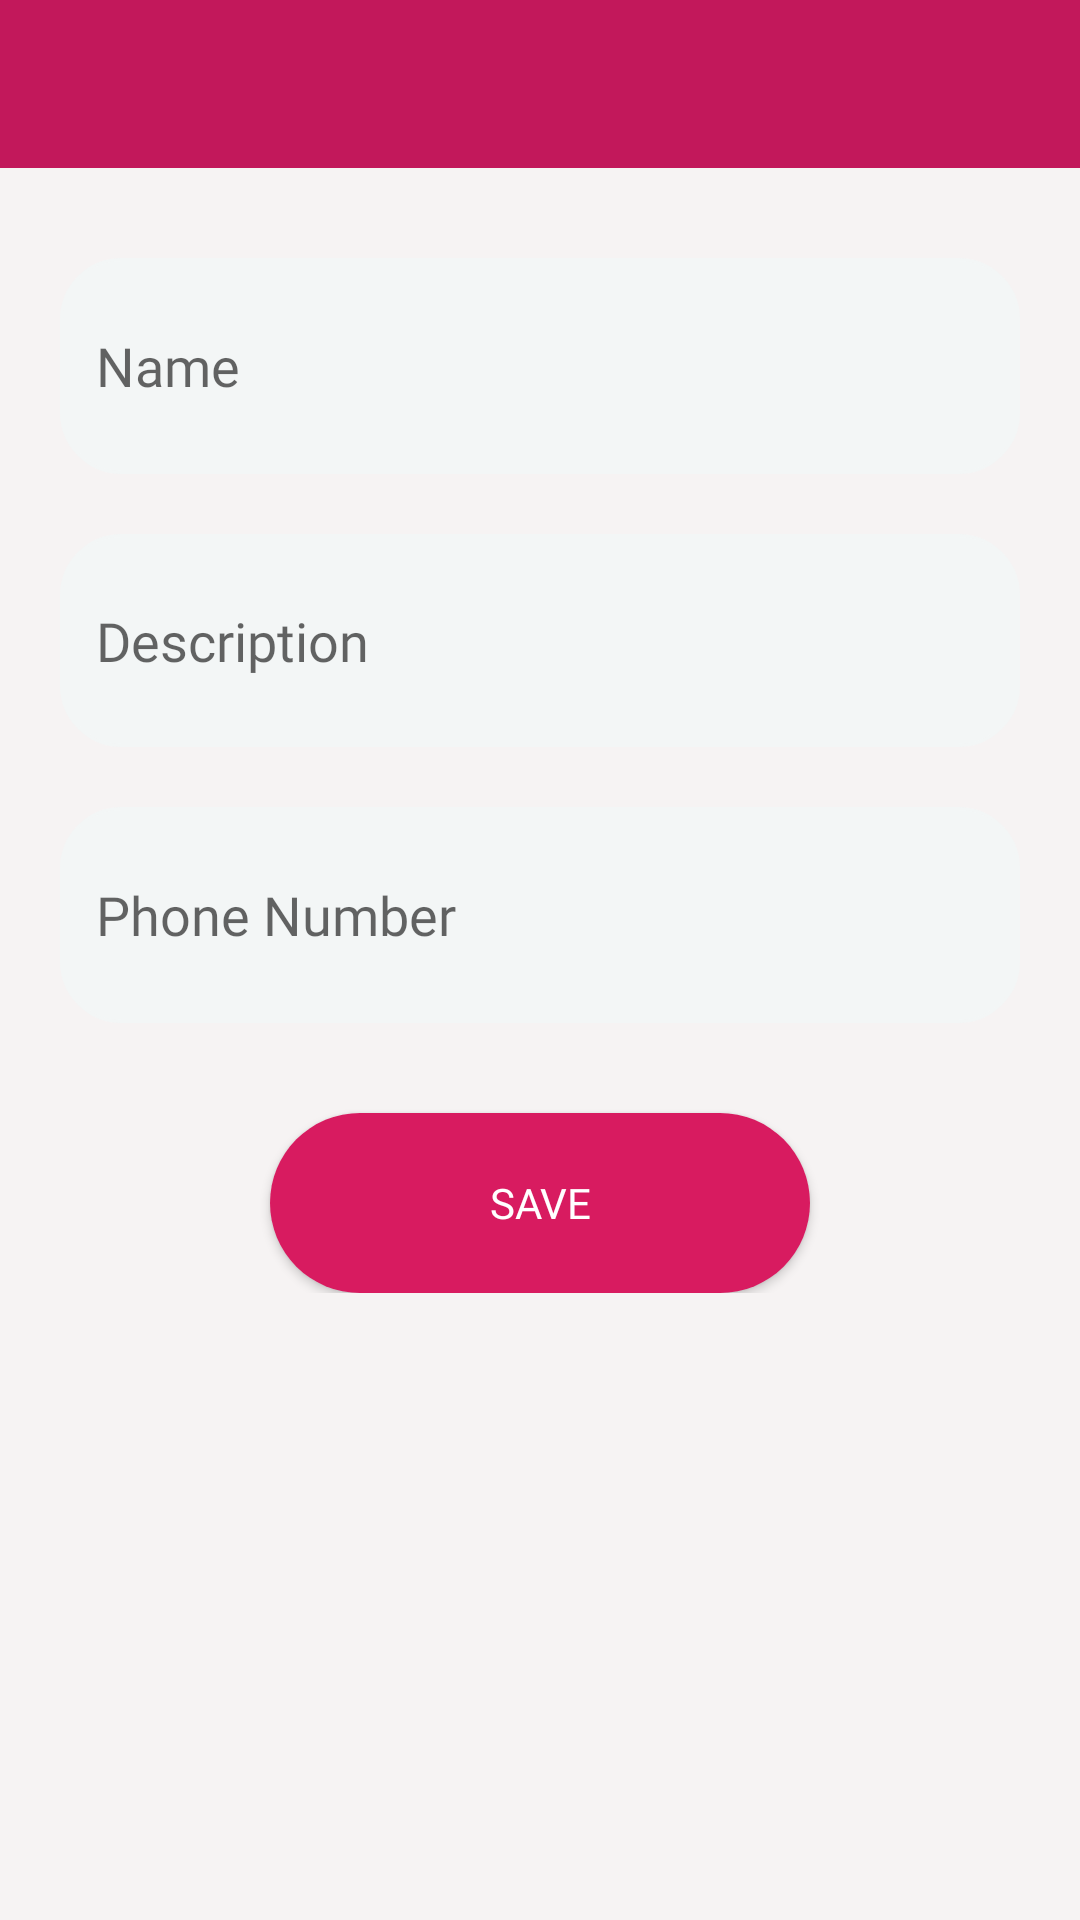

Produce the Android XML layout that renders to this screen, including the resource entries it uses.
<!-- AndroidManifest.xml: application theme AppTheme -->
<!-- res/layout/activity_edit_offer.xml -->
<?xml version="1.0" encoding="utf-8"?>
<ScrollView xmlns:android="http://schemas.android.com/apk/res/android"
    xmlns:app="http://schemas.android.com/apk/res-auto"
    xmlns:tools="http://schemas.android.com/tools"
    android:layout_width="match_parent"
    android:background="@color/allScreenBackground"
    android:layout_height="match_parent"
    tools:context=".EditOfferActivity">

    <LinearLayout
        android:layout_width="match_parent"
        android:layout_height="wrap_content"
        android:orientation="vertical">

        
        <androidx.appcompat.widget.Toolbar
            android:id="@+id/toolbar"
            android:layout_width="match_parent"
            android:layout_height="?attr/actionBarSize"
            android:background="#C2185B"
            app:titleTextColor="@color/white"
            app:layout_constraintTop_toTopOf="parent"
            app:layout_constraintStart_toStartOf="parent"
            app:layout_constraintEnd_toEndOf="parent" />

        <EditText
            android:id="@+id/offer_name_edit_text"
            android:layout_width="320dp"
            android:layout_height="72dp"
            android:layout_gravity="center"
            android:layout_marginTop="30dp"
            android:background="@drawable/rounded_edittext"
            android:backgroundTint="#F3F6F6"
            android:fontFamily="@font/montserratextrabold"
            android:hint="Name"
            android:padding="12dp" />

        <EditText
            android:id="@+id/offer_description_edit_text"
            android:layout_width="320dp"
            android:layout_height="71dp"
            android:layout_gravity="center"
            android:layout_marginTop="20dp"
            android:background="@drawable/rounded_edittext"
            android:backgroundTint="#F3F6F6"
            android:fontFamily="@font/montserratextrabold"
            android:hint="Description"
            android:padding="12dp" />

        <EditText
            android:id="@+id/offer_phone_number_edit_text"
            android:layout_width="320dp"
            android:layout_height="72dp"
            android:layout_gravity="center"
            android:layout_marginTop="20dp"
            android:background="@drawable/rounded_edittext"
            android:backgroundTint="#F3F6F6"
            android:fontFamily="@font/montserratextrabold"
            android:hint="Phone Number"
            android:padding="12dp" />

        <Button
            android:id="@+id/save_button"
            android:layout_width="180sp"
            android:layout_height="60sp"
            android:layout_gravity="center"
            android:layout_marginTop="30dp"
            android:background="@drawable/rounded_button"
            android:fontFamily="@font/montserratextrabold"
            android:textColor="#FFFFFF"
            android:textSize="14sp"
            android:text="Save"
            android:textAlignment="center" />

    </LinearLayout>
</ScrollView>
<!-- resources referenced by this layout -->
<resources>
  <color name="allScreenBackground">#F6F3F3</color>
  <color name="white">#FFFFFFFF</color>
  <!-- drawable rounded_button (drawable) -->
  <?xml version="1.0" encoding="utf-8"?>
  <shape xmlns:android="http://schemas.android.com/apk/res/android">
      <solid android:color="#D81B60"/>
      <corners android:radius="30dp"/>
      <padding
          android:top="10dp"
          android:bottom="10dp"
          android:left="20dp"
          android:right="20dp"/>
  </shape>
  <!-- drawable rounded_edittext (drawable) -->
  <?xml version="1.0" encoding="utf-8"?>
  <shape xmlns:android="http://schemas.android.com/apk/res/android">
      <solid android:color="#FFFFFF"/>
      <corners android:radius="20dp"/>
      <stroke android:color="#CCCCCC" android:width="1dp"/>
  </shape>
  <style name="AppTheme" parent="Theme.AppCompat.Light.NoActionBar">
          <item name="colorPrimary">@color/colorPrimary</item>
          <item name="colorAccent">@color/colorAccent</item>
          <item name="windowActionBar">false</item>
          <item name="windowNoTitle">true</item>
      </style>
  <color name="colorPrimary">#C2185B</color>
  <color name="colorAccent">#0B0B0B</color>
</resources>
